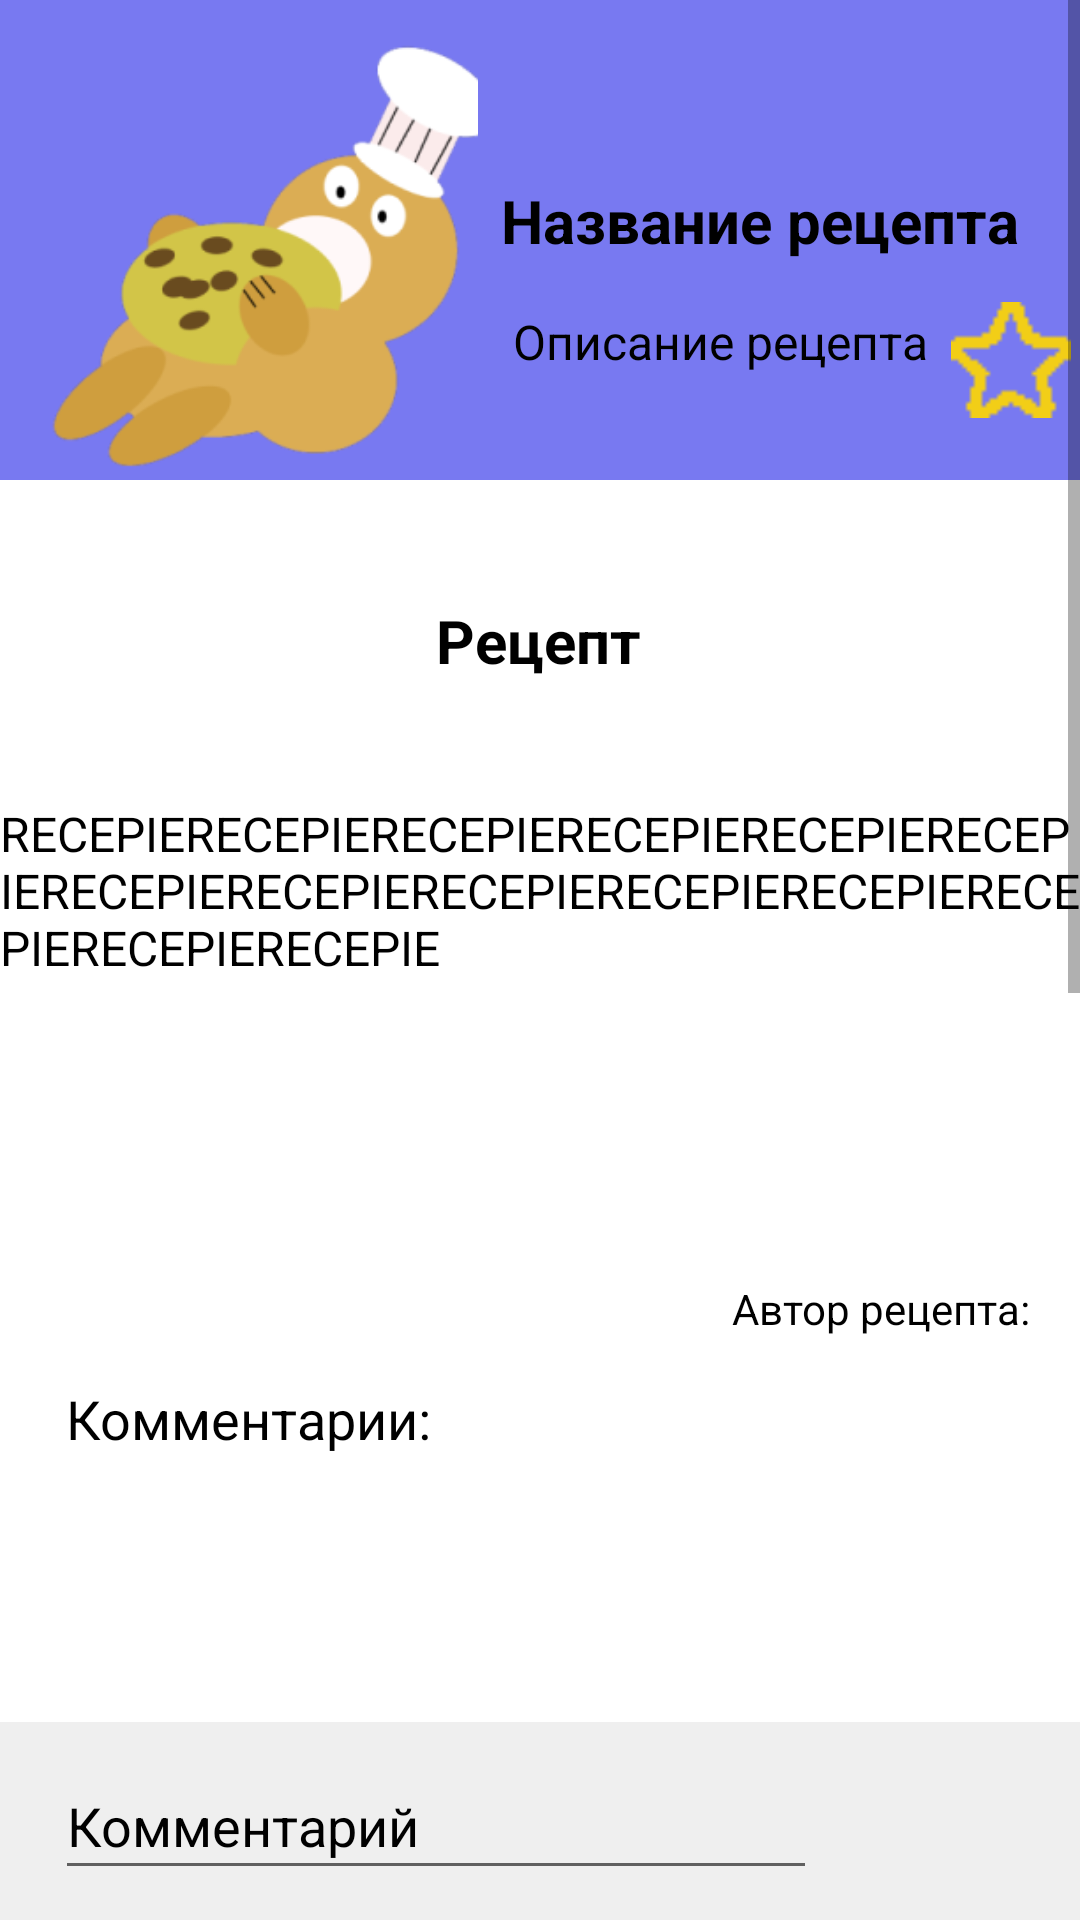

Android layout source for this screen:
<!-- AndroidManifest.xml: application theme Theme.CulinaryForumApp -->
<!-- res/layout/activity_recipe_view.xml -->
<?xml version="1.0" encoding="utf-8"?>
<RelativeLayout xmlns:android="http://schemas.android.com/apk/res/android"
    xmlns:app="http://schemas.android.com/apk/res-auto"
    xmlns:tools="http://schemas.android.com/tools"
    android:layout_width="match_parent"
    android:layout_height="match_parent"
    android:background="@color/white">


    <androidx.constraintlayout.widget.ConstraintLayout
        android:id="@+id/CommentBottomLayout"
        android:layout_width="match_parent"
        android:layout_height="wrap_content"
        android:layout_alignParentBottom="true"
        android:background="#EFEFEF">

        <ImageView
            android:id="@+id/imageViewButtonSendComment"
            android:layout_width="51dp"
            android:layout_height="35dp"
            android:layout_marginTop="10dp"
            android:layout_marginBottom="10dp"
            android:onClick="OnClickSendComment"
            app:layout_constraintBottom_toBottomOf="parent"
            app:layout_constraintEnd_toEndOf="parent"
            app:layout_constraintHorizontal_bias="0.894"
            app:layout_constraintStart_toEndOf="@+id/editTextTextPersonName"
            app:layout_constraintTop_toTopOf="parent"
            app:srcCompat="@drawable/ic_baseline_send_24"
            tools:ignore="TouchTargetSizeCheck,SpeakableTextPresentCheck" />

        <EditText
            android:id="@+id/editTextTextPersonName"
            android:layout_width="254dp"
            android:layout_height="46dp"
            android:layout_marginTop="10dp"
            android:layout_marginBottom="10dp"
            android:ems="10"
            android:hint="Комментарий"
            android:inputType="textLongMessage"
            android:textColor="@color/black"
            android:textColorHighlight="@color/background"
            android:textColorHint="@color/black"
            app:layout_constraintBottom_toBottomOf="parent"
            app:layout_constraintEnd_toStartOf="@+id/imageViewButtonSendComment"
            app:layout_constraintStart_toStartOf="parent"
            app:layout_constraintTop_toTopOf="parent"
            tools:ignore="TouchTargetSizeCheck,SpeakableTextPresentCheck" />
    </androidx.constraintlayout.widget.ConstraintLayout>

    <ScrollView
        android:id="@+id/scrollViewMainRecipe"
        android:layout_width="match_parent"
        android:layout_height="match_parent"
        android:layout_above="@+id/CommentBottomLayout"
        tools:ignore="SpeakableTextPresentCheck">

        <LinearLayout
            android:layout_width="match_parent"
            android:layout_height="match_parent"
            android:orientation="vertical">

            <androidx.constraintlayout.widget.ConstraintLayout
                android:layout_width="match_parent"
                android:layout_height="wrap_content"
                android:background="@color/background">

                <ImageView
                    android:id="@+id/imageViewViewActivityRecipeImage"
                    android:layout_width="160dp"
                    android:layout_height="160dp"
                    app:layout_constraintBottom_toBottomOf="parent"
                    app:layout_constraintStart_toStartOf="parent"
                    app:layout_constraintTop_toTopOf="parent"
                    app:srcCompat="@drawable/zazhora" />

                <TextView
                    android:id="@+id/textViewViewActivityRecipeName"
                    android:layout_width="wrap_content"
                    android:layout_height="wrap_content"
                    android:layout_marginTop="60dp"
                    android:maxWidth="220dp"
                    android:singleLine="false"
                    android:text="Название рецепта"
                    android:textColor="@color/black"
                    android:textSize="20sp"
                    android:textStyle="bold"
                    app:layout_constraintEnd_toEndOf="parent"
                    app:layout_constraintHorizontal_bias="0.255"
                    app:layout_constraintStart_toEndOf="@+id/imageViewViewActivityRecipeImage"
                    app:layout_constraintTop_toTopOf="parent" />

                <TextView
                    android:id="@+id/textViewViewActivityRecipeDescription"
                    android:layout_width="wrap_content"
                    android:layout_height="wrap_content"
                    android:layout_marginTop="16dp"
                    android:maxWidth="140dp"
                    android:singleLine="false"
                    android:text="Описание рецепта"
                    android:textColor="@color/black"
                    android:textSize="16sp"
                    app:layout_constraintEnd_toEndOf="parent"
                    app:layout_constraintHorizontal_bias="0.176"
                    app:layout_constraintStart_toEndOf="@+id/imageViewViewActivityRecipeImage"
                    app:layout_constraintTop_toBottomOf="@+id/textViewViewActivityRecipeName" />

                <ImageView
                    android:id="@+id/imageViewButtonDeleteFavorites"
                    android:layout_width="40dp"
                    android:layout_height="40dp"
                    android:layout_marginBottom="20dp"
                    android:onClick="DeleteFromFavorites"
                    android:visibility="invisible"
                    app:layout_constraintBottom_toBottomOf="parent"
                    app:layout_constraintEnd_toEndOf="parent"
                    app:layout_constraintHorizontal_bias="0.714"
                    app:layout_constraintStart_toEndOf="@+id/textViewViewActivityRecipeDescription"
                    app:srcCompat="@drawable/favorites_fulled_star"
                    tools:visibility="invisible" />

                <ImageView
                    android:id="@+id/imageViewAddOnFavorites"
                    android:layout_width="40dp"
                    android:layout_height="40dp"
                    android:layout_marginBottom="20dp"
                    android:onClick="AddInFavorites"
                    android:visibility="visible"
                    app:layout_constraintBottom_toBottomOf="parent"
                    app:layout_constraintEnd_toEndOf="parent"
                    app:layout_constraintHorizontal_bias="0.716"
                    app:layout_constraintStart_toEndOf="@+id/textViewViewActivityRecipeDescription"
                    app:srcCompat="@drawable/favorites_void_star"
                    tools:ignore="SpeakableTextPresentCheck,TouchTargetSizeCheck"
                    tools:visibility="visible" />

            </androidx.constraintlayout.widget.ConstraintLayout>

            <androidx.constraintlayout.widget.ConstraintLayout
                android:layout_width="match_parent"
                android:layout_height="wrap_content">

                <TextView
                    android:id="@+id/textView4"
                    android:layout_width="wrap_content"
                    android:layout_height="wrap_content"
                    android:layout_marginTop="40dp"
                    android:text="Рецепт"
                    android:textAlignment="center"
                    android:textColor="@color/black"
                    android:textSize="20sp"
                    android:textStyle="bold"
                    app:layout_constraintEnd_toEndOf="parent"
                    app:layout_constraintHorizontal_bias="0.498"
                    app:layout_constraintStart_toStartOf="parent"
                    app:layout_constraintTop_toTopOf="parent" />

                <TextView
                    android:id="@+id/textViewViewActivityRecipeRecipe"
                    android:layout_width="wrap_content"
                    android:layout_height="wrap_content"
                    android:layout_marginTop="40dp"
                    android:maxWidth="380dp"
                    android:singleLine="false"
                    android:text="RECEPIERECEPIERECEPIERECEPIERECEPIERECEPIERECEPIERECEPIERECEPIERECEPIERECEPIERECEPIERECEPIERECEPIE"
                    android:textAlignment="textStart"
                    android:textColor="@color/black"
                    android:textSize="16sp"
                    app:layout_constraintEnd_toEndOf="parent"
                    app:layout_constraintHorizontal_bias="0.516"
                    app:layout_constraintStart_toStartOf="parent"
                    app:layout_constraintTop_toBottomOf="@+id/textView4" />

                <TextView
                    android:id="@+id/textViewViewActivityRecipeAuthorName"
                    android:layout_width="wrap_content"
                    android:layout_height="wrap_content"
                    android:layout_marginTop="100dp"
                    android:text="Автор рецепта: "
                    android:textAlignment="textEnd"
                    android:textColor="@color/black"
                    app:layout_constraintEnd_toEndOf="parent"
                    app:layout_constraintHorizontal_bias="0.947"
                    app:layout_constraintStart_toStartOf="parent"
                    app:layout_constraintTop_toBottomOf="@+id/textViewViewActivityRecipeRecipe" />

                <Button
                    android:id="@+id/buttonDeleteThisRecipe"
                    android:layout_width="wrap_content"
                    android:layout_height="wrap_content"
                    android:layout_marginTop="20dp"
                    android:onClick="DeleteThisRecipeFromDB"
                    android:text="Удалить рецепт"
                    android:visibility="gone"
                    app:layout_constraintBottom_toBottomOf="parent"
                    app:layout_constraintEnd_toEndOf="parent"
                    app:layout_constraintHorizontal_bias="0.917"
                    app:layout_constraintStart_toStartOf="parent"
                    app:layout_constraintTop_toBottomOf="@+id/textViewViewActivityRecipeAuthorName"
                    app:layout_constraintVertical_bias="0.0"
                    tools:visibility="gone" />

            </androidx.constraintlayout.widget.ConstraintLayout>

            <androidx.constraintlayout.widget.ConstraintLayout
                android:id="@+id/CommentLayout"
                android:layout_width="match_parent"
                android:layout_height="wrap_content"
                android:visibility="visible"
                tools:visibility="visible">

                <TextView
                    android:id="@+id/textView8"
                    android:layout_width="wrap_content"
                    android:layout_height="wrap_content"
                    android:layout_marginTop="15dp"
                    android:text="Комментарии:"
                    android:textAlignment="textStart"
                    android:textColor="@color/black"
                    android:textSize="18sp"
                    app:layout_constraintEnd_toEndOf="parent"
                    app:layout_constraintHorizontal_bias="0.093"
                    app:layout_constraintStart_toStartOf="parent"
                    app:layout_constraintTop_toTopOf="parent" />

                <ListView
                    android:id="@+id/ListViewComments"
                    android:layout_width="wrap_content"
                    android:layout_height="500dp"
                    android:layout_marginTop="10dp"
                    app:layout_constraintBottom_toBottomOf="parent"
                    app:layout_constraintEnd_toEndOf="parent"
                    app:layout_constraintHorizontal_bias="0.0"
                    app:layout_constraintStart_toStartOf="parent"
                    app:layout_constraintTop_toBottomOf="@+id/textView8"
                    app:layout_constraintVertical_bias="1.0" />
            </androidx.constraintlayout.widget.ConstraintLayout>
        </LinearLayout>
    </ScrollView>

</RelativeLayout>
<!-- resources referenced by this layout -->
<resources>
  <color name="background">#7879F1</color>
  <color name="black">#FF000000</color>
  <color name="white">#FFFFFFFF</color>
  <!-- drawable favorites_fulled_star: png bitmap (drawable, 2411 bytes) -->
  <!-- drawable favorites_void_star: png bitmap (drawable, 2099 bytes) -->
  <!-- drawable zazhora: png bitmap (drawable-v24, 20308 bytes) -->
  <style name="Theme.CulinaryForumApp" parent="Theme.MaterialComponents.DayNight.NoActionBar">
          
          <item name="colorPrimary">@color/background</item>
          <item name="colorPrimaryVariant">@color/background</item>
          <item name="colorOnPrimary">@color/black</item>
          
          <item name="colorSecondary">@color/background</item>
          <item name="colorSecondaryVariant">@color/background</item>
          <item name="colorOnSecondary">@color/black</item>
          
          <item name="android:statusBarColor" tools:targetApi="l">?attr/colorPrimaryVariant</item>
          
      </style>
</resources>
